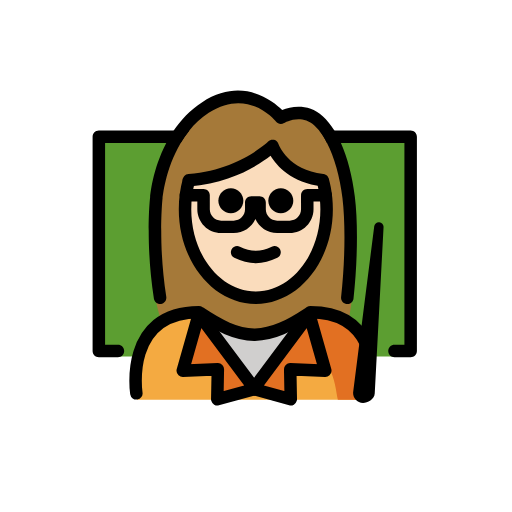
t = 0.00 s
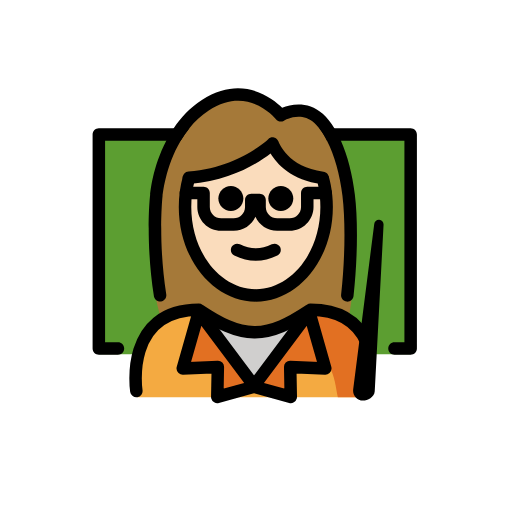
t = 0.48 s
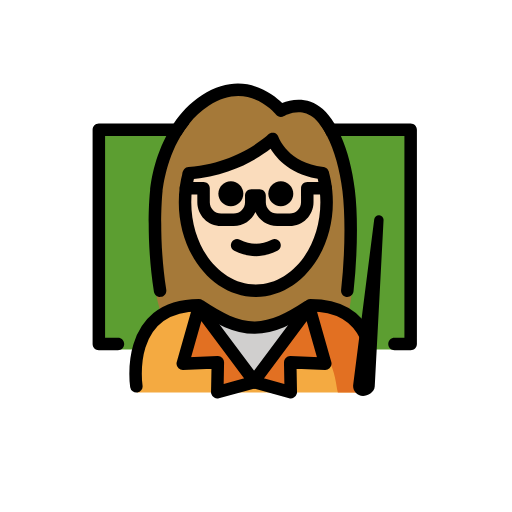
t = 1.43 s
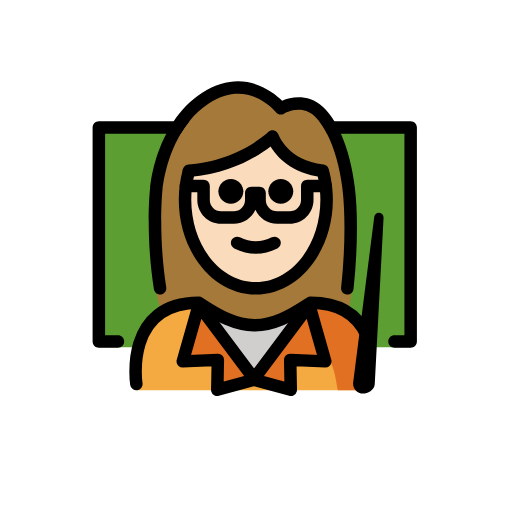
t = 1.90 s
t = 2.38 s: frame unchanged from t = 1.43 s, image omitted
t = 3.33 s: frame unchanged from t = 0.48 s, image omitted

The animated SVG that drew these frames (rendered in a browser with its animation timeline set to each time). Animation: 1 SMIL element (animateTransform=1); one cycle of 3.80 s, repeats indefinitely.

<?xml version='1.0' encoding='utf-8'?>
<svg xmlns="http://www.w3.org/2000/svg" id="emoji" viewBox="-5 -5 82 82" version="1.1" width="200" height="200" role="img">
  <title>OpenMoji: woman teacher: light skin tone</title><g><g id="color">
    <polyline fill="#5C9E31" points="13.8857,52.0966 10.8304,52.0966 10.8304,16.9138 19.8222,16.9138 36.3277,16.9138 52.0393,16.9138 60.7657,16.9138 60.7657,52.0966 56.6808,52.0966" />
    <path fill="#F4AA41" d="M54.4364,59.0048c0,0,2.3969-14.1658-9.6031-14.1658c-3.1918,2.1192-5.9264,3.5837-9,3.5775h0.125 c-3.0736,0.0062-5.8081-1.4583-9-3.5775c-12,0-10,14.1658-10,14.1658" />
    <path fill="#E27022" d="M41.9723,50.0555c6.4062,1.661,6.5337,5.7996,7.1339,8.9496c4.2379,0,5.1129,0,5.1129,0 s1.8924-12.6694-9.0495-13.3401c-0.3067-0.0188-0.6234-0.0284-0.9505-0.0284" />
    <polygon fill="#E27022" points="44.5286,45.3366 47.0986,54.3766 41.4786,54.1366 41.5686,58.9366 35.6886,57.3266 35.7786,57.2966 35.6886,57.1666" />
    <path fill="#D0CFCE" d="M44.4286,45.1866l0.1,0.15l-8.84,11.83l-8.85-11.83l0.16-0.24c3.08,2.05,5.75,3.46,8.72,3.5h0.12 C38.7686,48.5566,41.3986,47.1866,44.4286,45.1866z" />
    <polygon fill="#E27022" points="35.6886,57.1666 35.5886,57.2966 35.6886,57.3266 29.7986,58.9366 29.8886,54.1366 24.2686,54.3766 26.8386,45.3366" />
  </g>
  <g id="hair">
    <path fill="#a57939" d="M26.9583,44.839c3.17,2.1047,5.8895,3.5601,8.9375,3.574c3.048-0.0139,5.7676-1.4693,8.9375-3.574 c2.6039,0,4.5281,0.6683,5.9479,1.7128c0.704-3.3138,1.017-7.626,0.9884-13.2817c-0.0414-8.1808-3.2218-15.4254-7.2506-19.8751 c-1.2902-1.5455-4.5467,0.4443-4.5467,0.4443c-2.5234-4.1675-11.8449-5.4113-16.1506,2.1068 c-2.6326,4.5967-4.6118,10.5591-4.6922,17.3241c-0.0637,5.3669,0.582,9.7911,1.7558,13.3384 C22.3422,45.5315,24.3078,44.839,26.9583,44.839z" />
  </g>
  <g id="skin">
    <path fill="#fadcbc" d="M46.8337,28.514c0-1.6561,0.8344-4.3121-0.6448-4.7232c-3.4395-0.9557-4.7359-0.2517-7.5352-5.4172 c-4.6814,2.7427-4.4067,4.6607-13.8709,5.4837c-0.4058,1.4585-0.6263,3.0254-0.6263,4.6567 c0,7.8277,5.0765,14.1732,11.3386,14.1732C41.7573,42.6872,46.8337,36.3417,46.8337,28.514z" />
  </g>
  <g id="skin-shadow" />
  <g id="line">
    <path d="M25.33,15.9098c-0.53,0.64-0.99,1.3199-1.39,2H11.83v32.29h2.06c0.55,0,1,0.44,1,1c0,0.55-0.45,1-1,1h-3.06 c-0.55,0-1-0.45-1-1v-34.29c0-0.55,0.45-1,1-1H25.33z" />
    <path d="M61.77,16.9098v34.29c0,0.55-0.45,1-1,1h-2.59c-0.55,0-1-0.45-1-1c0-0.56,0.45-1,1-1h1.59v-32.29h-12.4 c-0.38-0.77-0.8-1.44-1.25-2h14.65C61.32,15.9098,61.77,16.3597,61.77,16.9098z" />
    <path d="M41.9723,27.1482c0,1.1045-0.8965,2-2,2s-2-0.8955-2-2c0-1.1035,0.8965-2,2-2S41.9723,26.0447,41.9723,27.1482" />
    <path d="M33.9723,27.1482c0,1.1045-0.8965,2-2,2s-2-0.8955-2-2c0-1.1035,0.8965-2,2-2S33.9723,26.0447,33.9723,27.1482" />
    <path d="M35.9722,37.1506c-1.1519,0-2.3037-0.2861-3.4473-0.8579c-0.4941-0.247-0.6943-0.8476-0.4472-1.3418 c0.2466-0.4936,0.8462-0.6943,1.3418-0.4472c1.7177,0.8594,3.3877,0.8594,5.1054,0c0.4947-0.2471,1.0948-0.0464,1.3418,0.4472 c0.2471,0.4942,0.0469,1.0948-0.4472,1.3418C38.2759,36.8645,37.1241,37.1506,35.9722,37.1506z" />
    <path d="M35.9727,43.6826c-6.8038,0-12.3389-6.8066-12.3389-15.1738c0-1.6841,0.2226-3.3389,0.6601-4.9185l1.9278,0.5352 c-0.3906,1.4048-0.5879,2.8799-0.5879,4.3833c0,7.2637,4.6377,13.1738,10.3389,13.1738c5.7002,0,10.3378-5.9101,10.3378-13.1738 c0-1.0708-0.1015-2.1377-0.3017-3.1709c-0.0801-0.4121-0.1768-0.8174-0.2861-1.2134l1.9277-0.5322 c0.123,0.4458,0.2314,0.9009,0.3213,1.3647c0.2246,1.1587,0.3388,2.3535,0.3388,3.5518 C48.3105,36.876,42.7754,43.6826,35.9727,43.6826z" />
    <path d="M41.3955,32.3359h-2.0068c-1.5479,0-2.8828-0.9257-3.4815-2.2529c-0.5986,1.3272-1.9336,2.2529-3.4814,2.2529h-2.0069 c-2.1044,0-3.8164-1.7119-3.8164-3.8159v-1.2378h-1.8271c-0.5527,0-1-0.4477-1-1c0-0.5522,0.4473-1,1-1h2.8271 c0.5528,0,1,0.4478,1,1V28.52c0,1.0015,0.8145,1.8159,1.8164,1.8159h2.0069c1.0019,0,1.8164-0.8144,1.8164-1.8159v-1.104 c0-0.5522,0.4473-1,1-1h1.3301c0.5527,0,1,0.4478,1,1v1.104c0,1.0015,0.8144,1.8159,1.8164,1.8159h2.0068 c1.002,0,1.8164-0.8144,1.8164-1.8159v-2.2378c0-0.5522,0.4473-1,1-1h2.957c0.5528,0,1,0.4478,1,1c0,0.5523-0.4472,1-1,1h-1.957 V28.52C45.2119,30.624,43.5,32.3359,41.3955,32.3359z" />
    <path d="M46.6846,24.8589c-0.0381,0-0.0772-0.002-0.1172-0.0068c-4.8867-0.5699-7.2403-3.2593-8.2363-4.8921 c-1.9082,1.4878-6.4073,4.3872-12.9913,4.896c-0.5654,0.04-1.0312-0.3697-1.0742-0.92c-0.0429-0.5507,0.3692-1.0317,0.9199-1.0742 c8.0196-0.6196,12.7208-5.1557,12.7666-5.2016c0.2452-0.2413,0.5958-0.3399,0.9327-0.2593 c0.3349,0.0796,0.6054,0.3257,0.7158,0.6513c0.0576,0.1641,1.5264,4.1519,7.1992,4.8135c0.5479,0.064,0.9414,0.5606,0.877,1.1089 C47.6172,24.4839,47.1855,24.8589,46.6846,24.8589z" />
    <path d="M51.62,42.7897c-0.06,0.55-0.54,0.95-1.11,0.89c-0.54-0.06-0.94-0.56-0.88-1.11c0.63-5.68,0.71-11.74,0.22-15.82 c-0.42-3.45-1.31-6.56-2.48-8.84c-0.38-0.77-0.8-1.44-1.25-2c-0.25-0.31-0.51-0.59-0.77-0.83c-2.16-1.97-4.84-0.4-4.86-0.38 c-0.43,0.26-0.99,0.16-1.3-0.24c-0.18-0.22-4.54-5.48-10.76-1.39c-1.23,0.8-2.25,1.78-3.1,2.84c-0.53,0.64-0.99,1.3199-1.39,2 c-2.49,4.2-2.89,8.74-2.9,8.8c-0.0099,0.1-0.7599,7.2,0.59,15.82c0.08,0.54-0.29,1.06-0.84,1.14c-0.05,0.01-0.1,0.01-0.15,0.01 c-0.49,0-0.91-0.35-0.99-0.84c-1.39-8.89-0.63-16.02-0.6-16.32c0.02-0.24,0.37-4.38,2.58-8.61c0.34-0.67,0.74-1.34,1.19-2 c1.13-1.67,2.6-3.26,4.51-4.51c6.35-4.17,11.26-0.35,12.86,1.22c1.6-0.66,4.29-1.03,6.5,0.98c0.67,0.6,1.29,1.3799,1.86,2.31 c0.37,0.6,0.72,1.27,1.05,2c1.05,2.37,1.84,5.33,2.23,8.6C52.35,30.7297,52.26,36.9698,51.62,42.7897z" />
    <path fill="none" stroke="#000000" stroke-linecap="round" stroke-linejoin="round" stroke-miterlimit="10" stroke-width="2" d="M16.8386,57.9966c0,0-2-13,10-13c0.05,0.04,0.11,0.07,0.16,0.1c3.08,2.05,5.75,3.46,8.72,3.5h0.12c2.93-0.04,5.56-1.41,8.59-3.41 c0.09-0.06,0.19-0.12,0.29-0.19c5.17,0,7.74,2.42,8.99,5.17" />
    <polygon fill="none" stroke="#000000" stroke-linecap="round" stroke-linejoin="round" stroke-miterlimit="10" stroke-width="2" points="35.6886,57.1666 35.7786,57.2966 35.6886,57.3266 29.7986,58.9366 29.8886,54.1366 24.2686,54.3766 26.8386,45.3366" />
    <polygon fill="none" stroke="#000000" stroke-linecap="round" stroke-linejoin="round" stroke-miterlimit="10" stroke-width="2" points="35.6886,57.1666 35.5886,57.2966 35.6886,57.3266 41.5686,58.9366 41.4786,54.1366 47.0986,54.3766 44.5286,45.3366" />
    <path d="M53.1431,58.7864c-0.5096,0-0.9023-0.4491-0.8344-0.9541l3.3717-26.5033l-1.4137,26.6719 C54.237,58.443,53.5862,58.7864,53.1431,58.7864L53.1431,58.7864z" />
    <path d="M53.1436,59.5361c-0.459,0-0.8956-0.1982-1.1983-0.5439c-0.3017-0.3447-0.4404-0.8047-0.3799-1.2598l3.3711-26.498 c0.0508-0.4004,0.3926-0.6885,0.8115-0.6524c0.4014,0.0362,0.7032,0.3838,0.6817,0.7871L55.0156,58.041 C54.9512,59.0068,53.8682,59.5361,53.1436,59.5361z M53.8535,51.6348l-0.8008,6.292l0.0909,0.1093 c0.1123,0,0.3017-0.0869,0.3789-0.1562L53.8535,51.6348z" />
  </g>
<animateTransform attributeName="transform" type="translate" values="0 0;0 -1.5;0 0" dur="3.8s" repeatCount="indefinite" /></g></svg>
